pico-8 play session: hold ← + tap ❎

[t = 1 s] hold ← ~1s, tap ❎ ~2×
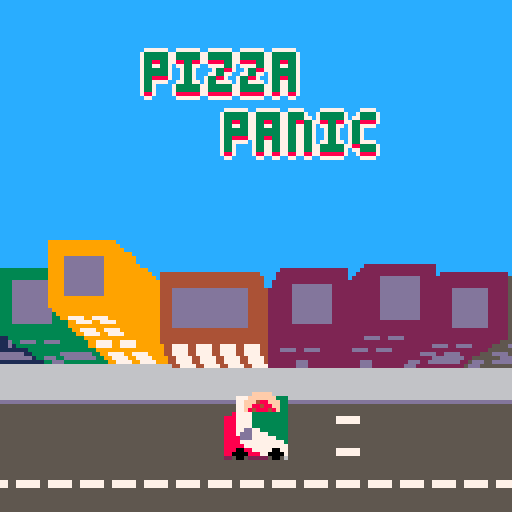
[t = 2 s] hold ← ~2s, tap ❎ ~4×
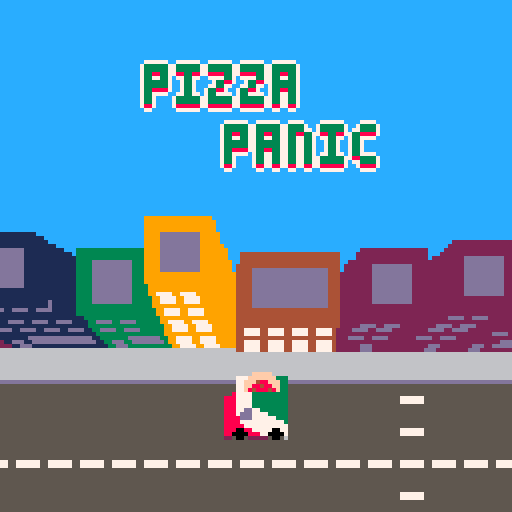
[t = 4 s] hold ← ~4s, tap ❎ ~7×
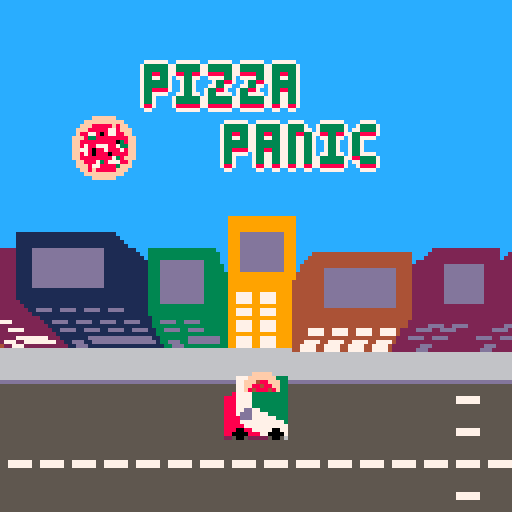
[t = 8 s] hold ← ~8s, tap ❎ ~14×
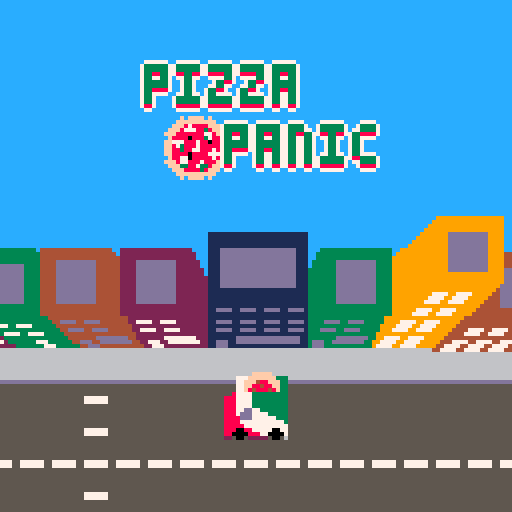

pico-8 cartridge
version 36
__lua__
--pIZZA pANIC (1.0)
--bY codenamewaddles 

---------------- constants ----------------
accel=0.1
drag=0.05
max_speed=2.5
min_speed=0.05
wheel_dist = 10
player_length=16
player_width=8
player_angle_offset=0.25
player_collsion_size=2
delay_threshold1=0.6
delay_threshold2=0.85
building_distance_ratio=1/35
car_distance_ratio=1/80
render_y=25
render_distance=100
pavement_flag=0
solid_flag=1
road_flag=2
classic_car_sprite_x=0
classic_car_sprite_y=40
car_trans_color=4
car_default_color1=12
car_default_color2=1
max_npc_road_dist=5
car_speed=1
car_total_turn_delay=9
collision_impulse=1
car_drag=0.05
min_car_speed=0.06
car_returning_threshold=4
car_move_delay=400
delivery_time=60
delivery_amount=4
building_colors={1, 2, 3, 4, 5, 9}
building_min_height=2
building_max_height=5
building_styles={'residential', 'store', 'glass'}
classic_total_time=300
delivery_points=10
player_move=false
transition_speed=1/30
car_colors={4, 8, 9, 10, 11, 12, 14}

----- delivery lane coords -----
x_delivery_lanes={{54, 80, 1, 's'}, {66, 73, 19, 's'}, {60, 62, 19, 's'}, {60, 73, 6, 'n'}, {43, 51, 22, 'n'}, {43, 51, 40, 's'}, {60, 67, 24, 'n'}, {60, 67, 40, 's'},
{75, 79, 32, 's'}, {81, 88, 12, 'n'}, {81, 88, 19, 's'}, {81, 93, 7, 's'}, {87, 94, 24, 'n'}, {75, 85, 37, 'n'}, {49, 73, 45, 'n'}, {36, 42, 45, 'n'}, {37, 52, 17, 's'},
{20, 32, 29, 's'}, {22, 34, 34, 'n'}, {35, 51, 60, 'n'}}
y_delivery_lanes={{8, 18, 58, 'w'}, {8, 18, 74, 'e'}, {1, 6, 79, 'w'}, {1, 15, 53, 'e'}, {25, 35, 53, 'e'}, {25, 38, 41, 'w'}, {27, 38, 68, 'e'}, {27, 38, 58, 'w'},
{27, 30, 80, 'e'}, {27, 30, 73, 'w'}, {14, 17, 89, 'e'}, {14, 18, 79, 'w'}, {7, 25, 94, 'w'}, {27, 38, 85, 'w'}, {39, 46, 73, 'w'}, {36, 46, 36, 'e'}, {17, 29, 36, 'e'},
{49, 60, 48, 'w'}}
n_houses={{20, 22}, {25, 22}, {3, 22}, {11, 8}, {15, 8}, {18, 8}, {20, 62}}
s_houses={{3, -1}, {10, -1}, {14, -1}, {19, -1}, {25, -1}, {10, 13}, {14, 13}, {17, 13}, {27, 53}}
w_houses={{8, 10}, {30, 3}, {30, 7}, {30, 11}, {30, 14}, {30, 18}, {23, 39}, {23, 44}, {23, 48}}
e_houses={{21, 10}, {-1, 2}, {-1, 6}, {-1, 9}, {-1, 14}, {-1, 17}, {8, 25}, {8, 31}, {14, 40}, {14, 46}, {14, 51}, {14, 56}}

cars_coords={{41, 30}, {55, 30}, {66, 24}, {58, 33}, {70, 37}, {77, 24}, {77, 34}, {85, 12}, {84, 21}, {58, 15}, {69, 6}, {38, 29}, {60, 45}, {85, 30}, {94, 14}, {79, 5}, {55, 8}, {25, 12}, {35, 57}}

---------------- player ----------------

function make_player()
    player={}
    player.angle=0 player.dir=player.angle+0.5 player.drift_delay=1 player.dirs={}
    player.dirs[1]=player.angle+0.5 player.dirs[2]=player.angle+0.5 player.dirs[3]=player.angle+0.5 player.dirs[4]=player.angle+0.5
    player.speed=0 player.dx=0 player.dy=0 player.rotation_speed=1
    player.x=65*8+4 player.y=19*8+6 player.fwheel={x=0,y=0} player.bwheel={x=0,y=0}
    player.collision_points={}
    --corner points, eg. cfr = corner front right
    player.cfr={x=0,y=0} player.cfl={x=0,y=0} player.cbr={x=0,y=0} player.cbl={x=0,y=0}
    add(player.collision_points, player.cfr) add(player.collision_points, player.cfl) add(player.collision_points, player.cbr) add(player.collision_points, player.cbl)
    player.element='player'
    return player
end

function update_player(player)
    local frx= player.cfr.x + cos(player.angle + 0.25)*player_collsion_size
    local fry= player.cfr.y + sin(player.angle + 0.25)*player_collsion_size
    local flx= player.cfl.x + cos(player.angle - 0.25)*player_collsion_size
    local fly= player.cfl.y + sin(player.angle - 0.25)*player_collsion_size
    local brx= player.cbr.x + cos(player.angle + 0.25)*player_collsion_size/2
    local bry= player.cbr.y + sin(player.angle + 0.25)*player_collsion_size/2
    local blx= player.cbl.x + cos(player.angle - 0.25)*player_collsion_size/2
    local bly= player.cbl.y + sin(player.angle - 0.25)*player_collsion_size/2

    local fr2x= player.cfr.x + cos(player.angle - 0.25)*player_collsion_size
    local fr2y= player.cfr.y + sin(player.angle - 0.25)*player_collsion_size
    local fl2x= player.cfl.x + cos(player.angle + 0.25)*player_collsion_size
    local fl2y= player.cfl.y + sin(player.angle + 0.25)*player_collsion_size
    local br2x= player.cbr.x + cos(player.angle - 0.25)*player_collsion_size
    local br2y= player.cbr.y + sin(player.angle - 0.25)*player_collsion_size
    local bl2x= player.cbl.x + cos(player.angle + 0.25)*player_collsion_size
    local bl2y= player.cbl.y + sin(player.angle + 0.25)*player_collsion_size

    --turn van
    if(player.speed != 0 and player_move) then
        player.rotation_speed=player.speed/max_speed
        if(player.speed>0) then
            if (btn(0) and (not is_solid(flx, fly)) and (not is_solid(fr2x, fr2y)) and (not is_solid(brx, bry)) and (not is_solid(bl2x, bl2y))) player.angle+=0.015*player.rotation_speed --left
            if (btn(1) and (not is_solid(frx, fry)) and (not is_solid(fl2x, fl2y)) and (not is_solid(blx, bly)) and (not is_solid(br2x, br2y))) player.angle-=0.015*player.rotation_speed --right
        elseif(player.speed<0) then
            if (btn(0) and (not is_solid(frx, fry)) and (not is_solid(fl2x, fl2y)) and (not is_solid(blx, bly)) and (not is_solid(br2x, br2y))) player.angle+=0.015*player.rotation_speed --left
            if (btn(1) and (not is_solid(flx, fly)) and (not is_solid(fr2x, fr2y)) and (not is_solid(brx, bry)) and (not is_solid(bl2x, bl2y))) player.angle-=0.015*player.rotation_speed --right
        end
        if(player.angle > 1) player.angle -=1
        if(player.angle < 0) player.angle +=1
    else
        local a = player.angle
        if(a>0.24 and a<0.26) player.angle = 0.25
        if(a>0.49 and a<0.51) player.angle = 0.5
        if(a>0.74 and a<0.76) player.angle = 0.75
        if(a>0.99 or a<0.01) player.angle = 0
    end

    update_collision_points()

    --move forward and backward
    if((btn(2) or btn(4)) and player.speed <= max_speed and player_move) then
        player.speed+=accel --sfx(26)
    end
    if((btn(3) or btn(5)) and player.speed >= -max_speed and player_move) then
        player.speed-=accel --sfx(26)
    end

    --apply drag
    if(player.speed > 0) player.speed-=drag
    if(player.speed < 0) player.speed+=drag

    --clamp speed and steering angle when speed low
    if(player.speed < min_speed and player.speed > -min_speed) player.speed=0 player.dir=player.angle-0.5 player.dirs[1]=player.angle-0.5 player.dirs[2]=player.angle-0.5 player.dirs[3]=player.angle-0.5

    --set drift delay frame amount
    if(player.speed < delay_threshold1*max_speed and player.speed > -delay_threshold1*max_speed) player.drift_delay = 1
    if((player.speed < delay_threshold2*max_speed and player.speed > delay_threshold1*max_speed) or (player.speed > -delay_threshold2*max_speed and player.speed < -delay_threshold1*max_speed)) player.drift_delay = 2
    if(check_car_speed(delay_threshold2*max_speed)) player.drift_delay = 3

    if(player.speed != 0) then
        --determine movement in x and y for front and back wheels
        fdx = player.speed * cos(player.angle + 0.5)
        fdy = player.speed * sin(player.angle + 0.5)
        bdx = player.speed * cos(player.dir)
        bdy = player.speed * sin(player.dir)

        --find wheel positions depending on speed sign
        player.fwheel.x = player.x + sgn(player.speed) * (wheel_dist/2 * cos(player.dir))
        player.fwheel.y = player.y + sgn(player.speed) * (wheel_dist/2 * sin(player.dir))
        player.bwheel.x = player.x - sgn(player.speed) * (wheel_dist/2 * cos(player.dir))
        player.bwheel.y = player.y - sgn(player.speed) * (wheel_dist/2 * sin(player.dir))
        
        if(not check_player_collision_points(solid_flag, fdx, fdy) and not check_player_collision_points(solid_flag, bdx, bdy)) then
            player.fwheel.x += fdx
            player.fwheel.y += fdy
            player.bwheel.x += bdx
            player.bwheel.y += bdy
            
            --update position
            player.x = (player.fwheel.x + player.bwheel.x)/2
            player.y = (player.fwheel.y + player.bwheel.y)/2
        else
            if(check_car_speed(0.5)) sfx(9)
            player.speed = 0
        end
        
        player.dir=player.dirs[1]
        player.dirs[player.drift_delay] = atan2(sgn(player.speed) * (player.fwheel.x - player.bwheel.x), sgn(player.speed) * (player.fwheel.y - player.bwheel.y))
    end
    for i=1, player.drift_delay - 1 do
        player.dirs[i] = player.dirs[i+1]
    end
    update_collision_points()
end

function check_car_speed(threshold)
    if(player.speed>threshold or player.speed<-threshold) return true
end

function check_player_collision_points(flag, dx, dy)
    dx=dx or 0
    dy=dy or 0
    for i=1,#player.collision_points do
        for j=1,#rendered_cars do
            local other=rendered_cars[j]
            if(other.dir==0 or other.dir==2) then --up or down
                if(not (player.collision_points[i].x + dx > other.x + other.w/2
                    or player.collision_points[i].y + dy > other.y + other.l/2
                    or player.collision_points[i].x + dx < other.x - other.w/2
                    or player.collision_points[i].y + dy < other.y - other.l/2)) then
                        create_collision(other)
                        return true
                    end
            else
                if(not (player.collision_points[i].x + dx > other.x + other.l/2
                    or player.collision_points[i].y + dy > other.y + other.w/2
                    or player.collision_points[i].x + dx < other.x - other.l/2
                    or player.collision_points[i].y + dy < other.y - other.l/2)) then
                        create_collision(other)
                        return true
                    end
            end
        end
        if(fget(mget((player.collision_points[i].x + dx)/8, (player.collision_points[i].y + dy)/8), flag)) return true
    end
    --if(fget(mget(player.x/8, player.y/8), flag)) return true
    return false
end

function update_collision_points()
    player.cfr.x = player.x - cos(player.angle)*player_length/2 - cos(player.angle - 0.25)*player_width/2
    player.cfr.y = player.y - sin(player.angle)*player_length/2 - sin(player.angle - 0.25)*player_width/2

    player.cfl.x = player.x - cos(player.angle)*player_length/2 - cos(player.angle + 0.25)*player_width/2
    player.cfl.y = player.y - sin(player.angle)*player_length/2 - sin(player.angle + 0.25)*player_width/2

    player.cbr.x = player.x + cos(player.angle)*player_length/2 + cos(player.angle + 0.25)*player_width/2
    player.cbr.y = player.y + sin(player.angle)*player_length/2 + sin(player.angle + 0.25)*player_width/2
    
    player.cbl.x = player.x + cos(player.angle)*player_length/2 + cos(player.angle - 0.25)*player_width/2
    player.cbl.y = player.y + sin(player.angle)*player_length/2 + sin(player.angle - 0.25)*player_width/2
end

function create_collision(other)
    if(player.speed>1.5) then 
        sfx(8)
    elseif(player.speed>0.5) then
        sfx(9)
    end
    other.colliding=true
    other.returning=false
    other.move=false
    local sgn = sgn(player.speed)
    local col_angle=atan2(sgn*(other.x - player.x), sgn*(other.y - player.y))
    other.dx=cos(col_angle)*collision_impulse*player.speed
    other.dy=sin(col_angle)*collision_impulse*player.speed
end

---------------- deliveries ----------------

function make_random_deliveries(n)
    local buildings_with_deliveries={}
    for i=1,n do
        local building = rnd(buildings)
        while(building.element == 'pizzeria' or contains(buildings_with_deliveries, building)) do
            building = rnd(buildings)
        end
        add(buildings_with_deliveries, building)
        if(building.orientation == 's') make_delivery(building.x, building.y+16)
        if(building.orientation == 'e') make_delivery(building.x+16, building.y)
        if(building.orientation == 'w') make_delivery(building.x-16, building.y)
        if(building.orientation == 'n') make_delivery(building.x, building.y-16)
    end
end

function make_delivery(x, y)
    local delivery={} delivery.x=x delivery.y=y delivery.time=delivery_time
    add(deliveries, delivery)
end

function draw_delivery_zones()
    foreach(deliveries, function (delivery)
        local x = world_to_screen_x(delivery.x) y = world_to_screen_y(delivery.y)
        rect(x, y, x+16, y+16, 8)
    end)
    if(#deliveries==0) then
        local x = world_to_screen_x(pizzeria.x) y = world_to_screen_y(pizzeria.y+16)
        rect(x, y, x+24, y+15, 8)
    end
end

function update_deliveries()
    local px = player.x py = player.y
    foreach(deliveries, function (delivery)
        local dx = delivery.x dy = delivery.y
        if(px > dx and px < dx + 15 and py > dy and py < dy + 15) then
            if(delivery.time>0) then
                sfx(0)
                delivery.time-=1
            elseif(delivery.time==0) then
                finish_delivery(delivery)
            end
        else
            if(delivery.time<delivery_time) delivery.time+=1 sfx(1)
        end
    end)
    if(#deliveries==0) then
        local dx = pizzeria.x dy = pizzeria.y+16
        if(px > dx and px < dx + 23 and py > dy and py < dy + 15) then
            if(pizzeria.time>0) then
                sfx(0)
                pizzeria.time-=1
            elseif(pizzeria.time==0) then
                make_random_deliveries(delivery_amount)
                pizzeria.time=delivery_time
            end
        else
            if(pizzeria.time<delivery_time) pizzeria.time+=1 sfx(1)
        end
    end
end

function finish_delivery(delivery)
    sfx(4)
    del(deliveries, delivery)
    display_added_score(delivery_points)
end

function draw_delivery_ui()
    foreach(deliveries, function (delivery)
        local x = world_to_screen_x(delivery.x) y = world_to_screen_y(delivery.y)
        if(delivery.time<delivery_time) then
            rect(x+2, y-6, x+14, y-2, 2)
            local filled=((delivery_time-delivery.time)/delivery_time)
            rectfill(x+3, y-5, x+3+(filled*10) , y-3, 8)
        end
        if(x<0 or x>128 or y<0 or y>128) then
            local angle=atan2(64-x, 64-y) dx=cos(angle) dy=sin(angle)
            while(x<0 or x>121 or y<0 or y>121) x+=dx y+=dy
            rspr(80,16,
                x, y,
                -angle + 0.25, 1)
        end
    end)
    if(#deliveries==0) then
        local x = world_to_screen_x(pizzeria.x) y = world_to_screen_y(pizzeria.y)
        if(pizzeria.time<delivery_time) then
            rect(x+6, y+22, x+18, y+18, 2)
            local filled=((delivery_time-pizzeria.time)/delivery_time)
            rectfill(x+7, y+21, x+7+(filled*10) , y+19, 8)
        end
        if(x<0 or x>128 or y<0 or y>128) then
            local angle=atan2(64-x, 64-y) dx=cos(angle) dy=sin(angle)
            while(x<0 or x>121 or y<0 or y>121) x+=dx y+=dy
            rspr(80,16,
                x, y,
                -angle + 0.25, 1)
        end
    end
end




---------------- npc's ----------------

function make_car(x, y, w, l, col1, col2, type)
    local car={} car.x=x car.y=y car.w=w car.l=l car.type=type car.dx=0 car.dy=0
    car.col1=col1 or car_default_color1 car.col2=col2 or car_default_color2
    local coords = find_nearest_road(car) car.x = coords[1] car.y = coords[2]
    find_car_dir(car) car.move=true car.turn_delay=car_total_turn_delay car.can_turn_delay=-1
    car.element='car'
    add(cars, car)
end

function draw_car(car)
    -- draw black pixels
    palt(0, false)
    -- don't draw transparent pixels
    palt(car_trans_color, true)

    local x = car.x y = car.y w = car.w/2 l = car.l/2 col1 = car.col1 col2 = car.col2

    --change palette to car colors
    pal(car_default_color1, car.col1)
    pal(car_default_color2, car.col2)

    --default is classic car, check type and set sprite coords accordingly
    local sx=classic_car_sprite_x sy=classic_car_sprite_y dist_x=(x - player.x)*car_distance_ratio dist_y=(y - player.y-render_y)*car_distance_ratio
    local rx = world_to_screen_x(x)
    local ry = world_to_screen_y(y)
    if(car.dir==0) then --down
        sy+=8
        for i=0,4 do
            sspr(sx, sy, 8, 16, rx - w, ry - l)
            rx+=dist_x ry+=dist_y
            sx+=8
        end
    elseif(car.dir==1) then --left
        for i=0,4 do
            sspr(sx, sy, 16, 8, rx - l, ry - w)
            rx+=dist_x ry+=dist_y
            sx+=16
        end
    elseif(car.dir==2) then --up
        sy+=8
        for i=0,4 do
            sspr(sx, sy, 8, 16, rx - w, ry - l, 8, 16, false, true)
            rx+=dist_x ry+=dist_y
            sx+=8
        end
    else --right
        for i=0,4 do
            sspr(sx, sy, 16, 8, rx - l, ry - w, 16, 8, true)
            rx+=dist_x ry+=dist_y
            sx+=16
        end
    end
    pal()
end

function find_nearest_road(car)
    local roadx=car.x
    local roady=car.y
    local dx=1 dy=1
    local newx=0 newy=0
    --find road
    for i=0,max_npc_road_dist do
        if(is_road(roadx+dx*8, roady+dy*8)) roadx=roadx+dx*8 roady=roady+dy*8 break
        if(is_road(roadx-dx*8, roady+dy*8)) roadx=roadx-dx*8 roady=roady+dy*8 break
        if(is_road(roadx-dx*8, roady-dy*8)) roadx=roadx-dx*8 roady=roady-dy*8 break
        if(is_road(roadx+dx*8, roady-dy*8)) roadx=roadx+dx*8 roady=roady-dy*8 break
        dx+=1 dy+=1
    end
    if(is_road(roadx+8, roady)) newx=flr((roadx+8)/8)*8
    if(is_road(roadx-8, roady)) newx=flr((roadx-8)/8)*8
    if(is_road(roadx, roady+8)) newy=flr((roady+8)/8)*8
    if(is_road(roadx, roady-8)) newy=flr((roady-8)/8)*8
    return {newx, newy}
end

function find_car_dir(car)
    if(car.move or car.returning) then
        if(is_pavement(car.x+9, car.y) and not is_pavement(car.x, car.y-9)) car.dir=2 return nil
        if(is_pavement(car.x-10, car.y) and not is_pavement(car.x, car.y+9)) car.dir=0 return nil
        if(is_pavement(car.x, car.y-9) and not is_pavement(car.x-9, car.y)) car.dir=1 return nil
        if(is_pavement(car.x, car.y+10) and not is_pavement(car.x+9, car.y)) car.dir=3 return nil
        car.turn_delay-=1
        if(car.turn_delay==0) then
            car.turn_delay=car_total_turn_delay
            car.dir+=1
            if(car.dir>3) car.dir=0
            car.can_turn_delay=car_total_turn_delay
        end
    elseif(car.colliding) then
        local dx=car.objective[1] - car.x
        local dy = car.objective[2] - car.y
        if(dx<0 and dx>dy) car.dir=1
        if(dy<0 and dy>dx) car.dir=0
        if(dx>0 and dx>dy) car.dir=3
        if(dy>0 and dy>dx) car.dir=2
    end 
end

function update_car(car)
    if(car.move) then
        if(car.can_turn_delay>0) then
            car.can_turn_delay-=1
        else
            find_car_dir(car)
        end
        if(not(check_player_position(car))) then
            if(car.dir==0) car.y+=car_speed
            if(car.dir==2) car.y-=car_speed
            if(car.dir==1) car.x-=car_speed
            if(car.dir==3) car.x+=car_speed
        end
    elseif(car.colliding) then
        if(not is_solid(car.x+car.w/2+car.dx, car.y) and not is_solid(car.x-car.w/2+car.dx, car.y))car.x+=car.dx
        if(not is_solid(car.x, car.y+car.w/2+car.dy) and not is_solid(car.x, car.y-car.w/2+car.dy))car.y+=car.dy
        if(car.dx>0) car.dx-=car_drag
        if(car.dx<0) car.dx+=car_drag
        if(car.dy>0) car.dy-=car_drag
        if(car.dy<0) car.dy+=car_drag
        if((car.dx<min_car_speed and car.dx>0) or (car.dx> - min_car_speed and car.dx<0)) car.dx=0
        if((car.dy<min_car_speed and car.dy>0) or (car.dy> - min_car_speed and car.dy<0)) car.dy=0
        if(car.dx==0 and car.dy==0) then
            car.colliding=false
            car.returning=true
            car.move=false
            car.objective=find_nearest_road(car)
            car.original_position={}
            car.original_position.x=car.x
            car.original_position.y=car.y
            car.returning_t=0
            find_car_dir(car)
        end
    elseif(car.returning) then
        if(distance(car.x, player.x, car.y, player.y) > 20 and not check_other_cars(car)) then
            car.x=lerp(car.original_position.x, car.objective[1], car.returning_t)
            car.y=lerp(car.original_position.y, car.objective[2], car.returning_t)
            car.returning_t+=0.05
        end
        if(car.returning_t>=1) then
            car.x = car.objective[1]
            car.y = car.objective[2]
            car.colliding=false
            car.returning=false
            car.move=true
            find_car_dir(car)
        end
    end
end

function check_player_position(car)
    if(car.dir==0) then
        if(player.x < car.x - 10 or player.x > car.x + 10 or player.y < car.y or player.y > car.y + 20) return false
        return true
    elseif(car.dir==1) then
        if(player.x < car.x - 20 or player.x > car.x or player.y < car.y -10 or player.y > car.y + 10) return false
        return true
    elseif(car.dir==2) then
        if(player.x < car.x - 10 or player.x > car.x + 10 or player.y < car.y - 20 or player.y > car.y) return false
        return true
    else
        if(player.x < car.x or player.x > car.x + 20 or player.y < car.y -10 or player.y > car.y + 10) return false
        return true
    end
end

function check_other_cars(car)
    local x1=0 x2=20 y1=-10 y2=10
    if(car.dir==0) x1=-10 x2=10 y2=20
    if(car.dir==1) x1=-20 y1=-10 y2=10
    if(car.dir==2) x1=-10 x2=10 y1=-20
    for i=1,#rendered_cars do
        local other = rendered_cars[i]
        if(other.x < car.x + x1 or other.x > car.x + x2 or other.y < car.y + y1 or other.y > car.y + y2) return false
    end
    return true
end

function update_cars()
    foreach(cars, function (car)
        update_car(car)
    end)
end


---------------- sprite stacking ----------------

function draw_van(x,y,a)
    for i=0,12 do
    local sx = 16 * (i%8)
    local sy = 16 * flr(i/8)
    rspr(sx,sy,
        x, y-i*1,
        a, 2)
    end
end

function rspr(sx,sy,x,y,a,w)
	local ca,sa=cos(a),sin(a)
	local srcx,srcy
	local ddx0,ddy0=ca,sa
	local mask=shl(0xfff8,(w-1))
	w*=4
	ca*=w-0.5
	sa*=w-0.5
	local dx0,dy0=sa-ca+w,-ca-sa+w
	w=2*w-1
	for ix=0,w do
		srcx,srcy=dx0,dy0
		for iy=0,w do
			if band(bor(srcx,srcy),mask)==0 then
				local c=sget(sx+srcx,sy+srcy)
    -- set transparent color here
				if (c!=11) pset(x+ix,y+iy,c)
			end
			srcx-=ddy0
			srcy+=ddx0
		end
		dx0+=ddx0
		dy0+=ddy0
	end
end



---------------- buildings ----------------

function make_building(x, y, w, l, h, col1, col2, col3, door, orientation, style)
    local building={}
    building.x=x building.y=y building.w=w building.l=l building.h=h
    building.col1=col1 building.col2=col2 building.col3=col3
    building.door=door building.orientation=orientation building.style=style
    building.element='building'
    add(buildings, building)
end

function draw_elements()
    foreach(rendered_elements, function(element)
        if(element.element=='player') draw_van(64 - player_length/2, 64 - player_width/2, -player.angle)
        if(element.element=='car') draw_car(element)
        if(element.element=='building') draw_building(element)
    end)
end

function draw_building(building)
    local w=building.w local l=building.l local h=building.h local x=building.x+w/2 local y=building.y+l/2
    local col1=building.col1 local col2=building.col2 local col3=building.col3
    local door=building.door local orientation=building.orientation local style=building.style
    local dist_x=(x - player.x)*building_distance_ratio
    local dist_y=(y - player.y-render_y)*building_distance_ratio
    local rx = world_to_screen_x(x-w/2)
    local ry = world_to_screen_y(y-l/2)

    --bottom floor
    if(style=='residential' or style=='house') then
        local j = 0
        while(j < 2) do
            rectfill(rx, ry, rx + w, ry + l, col1)
            draw_door(rx, ry, w, l, orientation, col3, true)
            rx+=dist_x ry+=dist_y
            j+=1
        end
        rectfill(rx, ry, rx + w, ry + l, col1)
        rx+=dist_x ry+=dist_y
    elseif(style=='store') then
        rectfill(rx, ry, rx + w, ry + l, col1)
        draw_door(rx, ry, w, l, orientation, col3, false)
        rx+=dist_x ry+=dist_y
        rectfill(rx, ry, rx + w, ry + l, col1)
        draw_door(rx, ry, w, l, orientation, col3, false)
        if(orientation=='n') rectfill(rx+7, ry, rx + w-2, ry+2, col3) rx+=dist_x ry+=dist_y rectfill(rx, ry, rx + w, ry + l, col1) rectfill(rx+7, ry, rx + w-2, ry+1, col3)
        if(orientation=='s') rectfill(rx+7, ry+l, rx + w-2, ry+l-2, col3) rx+=dist_x ry+=dist_y rectfill(rx, ry, rx + w, ry + l, col1) rectfill(rx+7, ry+l, rx + w-2, ry+l-1, col3)
        if(orientation=='w') rectfill(rx, ry+7, rx+2, ry + l -2, col3) rx+=dist_x ry+=dist_y rectfill(rx, ry, rx + w, ry + l, col1) rectfill(rx, ry+7, rx+1, ry + l -2, col3)
        if(orientation=='e') rectfill(rx+w, ry+7, rx+w-2, ry + l -2, col3) rx+=dist_x ry+=dist_y rectfill(rx, ry, rx + w, ry + l, col1) rectfill(rx+w, ry+7, rx+w-1, ry + l -2, col3)
        rx+=dist_x ry+=dist_y
        rectfill(rx, ry, rx + w, ry + l, col1)
        rx+=dist_x ry+=dist_y
    end
    
    --other floors
    for i=1,h do
        rectfill(rx, ry, rx + w, ry + l, col1)
        draw_windows(rx, ry, w, l, orientation, col3, 6, 3)
        rx+=dist_x ry+=dist_y
        rectfill(rx, ry, rx + w, ry + l, col1)
        if(style=='glass') then
            local j = 0
            while(j < 2) do
                draw_windows(rx, ry, w, l, orientation, col3, 6, 3) rx+=dist_x ry+=dist_y
                rectfill(rx, ry, rx + w, ry + l, col1)
                j+=1
            end
        end
        rx+=dist_x ry+=dist_y
    end

    --roof
    if(style=='house') then
        local roof_h = min(w, l)
        roof_h/=2
        for i=0,roof_h do
            rectfill(rx+i, ry+i, rx + w - i, ry + l - i, col2)
            rx+=dist_x ry+=dist_y
        end
    else
        rectfill(rx + 3, ry + 3, rx + w - 3, ry + l - 3, col2)
        local j = 0
        while(j < 2) do
            rect(rx, ry, rx + w, ry + l, col1)
            rect(rx + 1, ry + 1, rx + w - 1, ry + l - 1, col1)
            rect(rx + 2, ry + 2, rx + w - 2, ry + l - 2, col1)
            rx+=dist_x ry+=dist_y
            j+=1
        end
    end
end

function draw_door(x, y, w, l, orientation, col, middle)
    local door_x = x + 3
    if(middle) door_x = (x + x + w)/2
    local door_y = y + 3
    if(middle) door_y = (y + y + l)/2
    if(orientation == 'n') then
        rectfill(door_x-1, y, door_x+1, y + 2, col)
    elseif(orientation == 's') then
        rectfill(door_x-1, y + l, door_x+1, y + l - 2, col)
    elseif(orientation == 'w') then
        rectfill(x, door_y-1, x + 2, door_y+1, col)
    elseif(orientation == 'e') then
        rectfill(x + w, door_y-1, x + w - 2, door_y+1, col)
    end
end

function draw_windows(x, y, w, l, orientation, col, wind_sep, wind_w)
    if(orientation == 'n') local n = w/wind_sep x+=wind_sep/wind_w for i=0,n-1 do rectfill(x+i*wind_sep, y, x+i*wind_sep+wind_w, y+2, col) end
    if(orientation == 's') local n = w/wind_sep x+=wind_sep/wind_w for i=0,n-1 do rectfill(x+i*wind_sep, y+l, x+i*wind_sep+wind_w, y+l-2, col) end
    if(orientation == 'w') local n = l/wind_sep y+=wind_sep/wind_w for i=0,n-1 do rectfill(x, y+i*wind_sep, x+2, y+i*wind_sep+wind_w, col) end
    if(orientation == 'e') local n = l/wind_sep y+=wind_sep/wind_w for i=0,n-1 do rectfill(x+w, y+i*wind_sep, x+w-2, y+i*wind_sep+wind_w, col) end
end

function sort_elements()
    qsort(rendered_elements, render_dist_comparator)
end

function update_rendered_elements()
    rendered_elements={}
    rendered_cars={}
    add(rendered_elements, player)
    foreach(buildings, function(building)
        if(is_on_screen(building)) add(rendered_elements, building)
    end)
    foreach(cars, function(car)
        if(dist_player(car) < render_distance) then
            add(rendered_elements, car)
            add(rendered_cars, car)
        end
    end)
    if(dist_player(pizzeria) < render_distance) add(rendered_elements, pizzeria)
end

function make_pizzeria(x, y, orientation)
    pizzeria={} pizzeria.x=x pizzeria.y=y pizzeria.orientation=orientation pizzeria.element='pizzeria' pizzeria.time=delivery_time
    make_building(x, y, 24, 16, 2, 8, 13, 7, true, 's', 'store')
end







---------------- utils ----------------

function is_solid(x, y)
    if(fget(mget(x/8, y/8), solid_flag)) return true
end

function is_pavement(x,y)
    if(fget(mget(x/8, y/8), pavement_flag)) return true
end

function is_road(x, y)
    if(fget(mget(x/8, y/8), road_flag)) return true
end

function distance(x1,x2,y1,y2)
    return sqrt((x1-x2)^2 + (y1-y2)^2)
end

function world_to_screen_x(x)
    return 64 - player.x + x
end

function world_to_screen_y(y)
    return 64 - player.y + y
end

function render_dist_comparator(a,b)
	return render_dist_player(a) > render_dist_player(b)
end

function render_dist_player(a)
	return distance(player.x,a.x,player.y+render_y+5,a.y)
end

function dist_comparator(a,b)
	return dist_player(a) > dist_player(b)
end

function dist_player(a)
	return distance(player.x,a.x,player.y,a.y)
end

function is_on_screen(e)
    local sx= world_to_screen_x(e.x) sy = world_to_screen_y(e.y)
    if(sx > -32 and sx<128 and sy>-24 and sy < 128) return true
    return false
end

function contains(t, a)
    for i=1,#t do
        if(t[i]==a) return true
    end
    return false
end

function lerp(a, b, t)
    return a + (b-a) * t
end

function easeinquad(t)
    return t*t
end

function easeoutquad(t)
    t-=1
    return 1-t*t
end

function quad_in_lerp(a, b, t)
    return a + (b-a) * easeinquad(t)
end

function quad_out_lerp(a, b, t)
    if(t>0.95) return b
    return a + (b-a) * easeoutquad(t)
end

function easeOutBounce(t)
    local n1=7.5625
    local d1=2.75

    if (t<1/d1) then
        return n1*t*t;
    elseif(t<2/d1) then
        t-=1.5/d1
        return n1*t*t+.75;
    elseif(t<2.5/d1) then
        t-=2.25/d1
        return n1*t*t+.9375;
    else
        t-=2.625/d1
        return n1*t*t+.984375;
    end
end

function bounce_lerp(a, b, t)
    if(t>0.9) return b
    return a + (b-a) * easeOutBounce(t)
end

function easeOutBack(t)
    t-=1
    return 1+2.7*t*t*t+1.7*t*t
end

function overshoot_lerp(a, b, t)
    return a + (b-a) * easeOutBack(t)
end

function p4bonus(s,x,y,c,o) -- 34 tokens, 5.7 seconds
    color(o)
    ?'\-f'..s..'\^g\-h'..s..'\^g\|f'..s..'\^g\|h'..s,x,y
    ?s,x,y,c
end

--sorting algorithm
function qsort(a,c,l,r)
	c,l,r=c or function(a,b) return a<b end,l or 1,r or #a
	if l<r then
		if c(a[r],a[l]) then
			a[l],a[r]=a[r],a[l]
		end
		local lp,k,rp,p,q=l+1,l+1,r-1,a[l],a[r]
		while k<=rp do
			local swaplp=c(a[k],p)
			-- "if a or b then else"
			-- saves a token versus
			-- "if not (a or b) then"
			if swaplp or c(a[k],q) then
			else
				while c(q,a[rp]) and k<rp do
					rp-=1
				end
				a[k],a[rp],swaplp=a[rp],a[k],c(a[rp],p)
				rp-=1
			end
			if swaplp then
				a[k],a[lp]=a[lp],a[k]
				lp+=1
			end
			k+=1
		end
		lp-=1
		rp+=1
		-- sometimes lp==rp, so 
		-- these two lines *must*
		-- occur in sequence;
		-- don't combine them to
		-- save a token!
		a[l],a[lp]=a[lp],a[l]
		a[r],a[rp]=a[rp],a[r]
		qsort(a,c,l,lp-1       )
		qsort(a,c,  lp+1,rp-1  )
		qsort(a,c,       rp+1,r)
	end
end

function make_houses(houses, dir)
    if(dir=='n' or dir=='s') w=20 l=16
    if(dir=='w' or dir=='e') w=16 l=20
    foreach(houses, function (house)
        make_building(house[1]*8, house[2]*8, w, l, rnd({1, 2}), rnd(building_colors), 13, rnd({13, 7}), true, dir, 'house')
    end)
end

function make_buildings()
    
    make_pizzeria(63*8, 17*8, 's')

    make_houses(n_houses, 'n')
    make_houses(s_houses, 's')
    make_houses(w_houses, 'w')
    make_houses(e_houses, 'e')

    foreach(x_delivery_lanes, function (lane)
        local bx=lane[1]*8 bx_max=lane[2]*8+8 by=lane[3]*8
        if(lane[4]=='s') by-=16
        if(lane[4]=='n') by+=16 bx+=16 bx_max-=16
        while(bx<=bx_max-40) do
            local w = rnd({16, 24})
            --(x, y, w, l, h, col1, col2, col3, door, orientation, style)
            make_random_building_not_title(bx, by, w, 16, lane[4])
            --make_building(bx, by, w, 16, building_min_height + flr(rnd(building_max_height-building_min_height)), rnd(building_colors), 13, rnd({13, 7}), true, lane[4], rnd(building_styles))
            bx+=w
        end
        make_random_building_not_title(bx, by, bx_max-bx, 16, lane[4])
        --make_building(bx, by, bx_max-bx, 16, building_min_height + flr(rnd(building_max_height-building_min_height)), rnd(building_colors), 13, rnd({13, 7}), true, lane[4], rnd(building_styles))
    end)
    foreach(y_delivery_lanes, function (lane)
        local by=lane[1]*8 by_max=lane[2]*8-8 bx=lane[3]*8
        if(lane[4]=='e') bx-=16
        if(lane[4]=='w') bx+=16
        while(by<=by_max-40) do
            local w = rnd({16, 24})
            --(x, y, w, l, h, col1, col2, col3, door, orientation, style)
            make_random_building_not_title(bx, by, 16, w, lane[4])
            --make_building(bx, by, 16, w, building_min_height + flr(rnd(building_max_height-building_min_height)), rnd(building_colors), 13, rnd({13, 7}), true, lane[4], rnd(building_styles))
            by+=w
        end
        make_random_building_not_title(bx, by, 16, by_max-by, lane[4])
        --make_building(bx, by, 16, by_max-by, building_min_height + flr(rnd(building_max_height-building_min_height)), rnd(building_colors), 13, rnd({13, 7}), true, lane[4], rnd(building_styles))
    end)
end

function make_random_building_not_title(bx, by, w, l, dir)
    make_building(bx, by, w, l, building_min_height + flr(rnd(building_max_height-building_min_height)), rnd(building_colors), 13, rnd({13, 7}), true, dir, rnd(building_styles))
end

function make_cars()
    --(x, y, w, l, col1, col2, type)
    foreach(cars_coords, function (car)
        make_car(car[1]*8, car[2]*8, 8, 16, rnd(car_colors))
    end)
end

function save_highscore()
    dset(0, highscore)
end

function get_highscore()
    highscore = dget(0)
end


---------------- game state functions ----------------

---------------- game screen ----------------

function init_classic()
    was_accel=false
    sort=false
    started=false
    counter=90
    timer=false
    transition=1
    render_y=25
    reset_map()
    player_move=true
    deliveries={}
    make_random_deliveries(delivery_amount)
    coroutines={}

    score=0
    time_left=classic_total_time

    _update=update_classic
    _draw=draw_classic
end

function update_classic()
    --if(btnp(5)) time_left=2
    update_cars()
    if(started)update_player(player)
    update_rendered_elements()
    sort_elements()
    update_deliveries()
    if(transition>0) transition-=transition_speed
    if(transition<=0 and not started) timer=true
    if(counter%30==0 and counter!=0 and timer) sfx(5)
    if(timer and not started) counter-=1
    if(counter==0 and not started) sfx(6)
    if(counter <= 0 and not started) timer=false started=true music(0)
    if(started and time_left>0)time_left-=1/30
    if(time_left<=0) score+=#coroutines*10 sfx(31) init_game_end()
end

function draw_classic()
    cls(3)
    map(player.x/8 - 8, player.y/8 - 8, -player.x%8 - 8, -player.y%8 - 8, 17, 17)
    draw_delivery_zones()
    draw_elements()
    draw_ui()
    if(timer) print_text("\^w \^t"..flr(counter/30) + 1, 54, 48, 10)
    foreach(coroutines, function (cor)
        if(costatus(cor) != 'dead') then 
            coresume(cor)
        else 
            del(coroutines, cor)
        end
    end)

    transition_before(transition)
    --print(stat(1), 0, 0, 7)
end

function draw_ui()
    draw_delivery_ui()

    --time
    local m = flr(time_left/60)
    local s = flr(time_left-(m*60))
    print("tIME", 3, 3, 0)
    local x = print("tIME", 2, 2, 10) + 2
    print(m.."'", x+1, 3, 0)
    local x1 = print(m.."'", x, 2, 10)
    print(s..'"', x1+1, 3, 0)
    print(s..'"', x1, 2, 10)

    --score
    local x = 104-#tostring(score)*4
    print("sCORE", x+1, 3, 0)
    local x1 = print("sCORE", x, 2, 10) +2
    print(score, x1+1, 3, 0)
    print(score, x1, 2, 10)
end

function display_added_score(added)
    local cor = cocreate( function ()
        local dist=122-(#tostring(added)*4)
        local x = 128
        local y = 10
        for i=0,5 do
            print_score(added, x, y)
            x-=(128-dist)/6
            yield()
        end
        for i=0,50 do
            print_score(added, x, y)
            yield()
        end
        for i=0,7 do
            print_score(added, x, y)
            y-=1
            yield()
        end
        score+=delivery_points
    end)
    add(coroutines, cor)
end

function print_score(added, x, y)
    print("+"..added, x+1, y+1, 0)
    print("+"..added, x, y, 10)
end

function _init()
    cartdata("codenamewaddles_pizzapanic_1")
    get_highscore()
    reset_map()
    init_title()
end




---------------- title screen ----------------

function init_title()
    next=false
    start_next=false
    final_move_x=0
    pizza_x_end=37
    pizza_x=-16
    title_counter=0
    title_counter1=0
    title_counter2=0
    title_y=-35
    title_y_end=15
    title_graphics_y=128
    title_speed=1
    x1=-80 x2=0 x3=80
    pa=0 pa1=0.25
    player=make_player()
    render_y=45
    player.x = 56
    player.y = 98
    buildings={}
    init_title_buildings()
    music(9)
    _update=update_title
    _draw=draw_title
end

function update_title()
    if(title_counter<1) title_counter+=0.013
    if(title_counter>=1 and title_counter1 < 1) title_counter1+=0.015
    if(title_counter1 > 0 and title_counter1 < 0.55) pa+=0.013
    if(title_counter1 > 0.6 and title_counter1 < 0.9) pa-=0.013
    if(start_next and title_counter2 < 1) title_counter2+=0.05
    if(title_counter2>=1) next=true
    final_move_x = quad_in_lerp(0, 128, title_counter2)
    title_y=bounce_lerp(-35, title_y_end, title_counter)
    pizza_x=overshoot_lerp(-16, pizza_x_end, title_counter1) + final_move_x
    update_menu_world()
    if(btnp(4) and title_counter1 >= 1) start_next = true 
    if(next) init_menu(false)
end

function draw_title()
    draw_menu_world()
    local x = 20 + final_move_x

    rspr(88, 16, pizza_x, 29, pa, 2)

    p4bonus("\^w \^t pizza", x, title_y+2, 7, 7)
    p4bonus("\^w \^t pizza", x, title_y+1, 7, 7)
    p4bonus("\^w \^t panic", x+20, title_y+17, 7, 7)
    p4bonus("\^w \^t panic", x+20, title_y+16, 7, 7)
    display_title(x, title_y+2, 8)
    display_title(x, title_y+1, 3)
end

function display_title(x, y, col)
    ?"\^w \^t pizza", x, y, col
    ?"\^w \^t panic", x+20, y+15, col
end

function init_title_buildings()
    local x=-24
    while x < 120 do
        local w = rnd({16, 24})
        make_random_building(x, w)
        x+=w
    end
    if(x<136) make_random_building(x, 136-x)
end

function make_random_building(x, w)
    make_building(x, title_graphics_y+40, w, 16, building_min_height + flr(rnd(building_max_height-building_min_height)), rnd(building_colors), 13, rnd({13, 7}), true, 's', rnd(building_styles))
end

function update_menu_world()
    if(title_graphics_y > 64) title_graphics_y-=title_speed
    foreach(buildings, function (building)
        building.x+=car_speed
        if(title_graphics_y > 64) building.y-=title_speed
        if(building.x>128) make_random_building(-32, building.w) del(buildings, building)
    end)
    qsort(buildings, render_dist_comparator)
end

function draw_menu_world()
    cls(12)
    x1+=car_speed
    x2+=car_speed
    x3+=car_speed
    if(x1>=128)x1=-80
    if(x2>=128)x2=-80
    if(x3>=128)x3=-80
    map(60, 0, x1, title_graphics_y+16, 10, 8)
    map(60, 0, x2, title_graphics_y+16, 10, 8)
    map(60, 0, x3, title_graphics_y+16, 14, 8)

    foreach(buildings, function (building)
        draw_building(building)
    end)

    draw_van(56, title_graphics_y+34, 0)
end

---------------- menu screen ----------------

function init_menu(b)
    text_x=-128
    menu_counter=0
    before=b
    next=false
    if(before) buildings={} init_title_buildings() render_y=45 player.x = 56 player.y = 98 x1=-80 x2=0 x3=80
    transition=1
    transition1=0
    _update=update_menu
    _draw=draw_menu
end

function update_menu()
    update_menu_world()
    if(btnp(4) and not before and text_x==6 and not next) next=true sfx(2) music(-1)
    if(menu_counter < 1) menu_counter+=0.025
    if(before) transition-=transition_speed menu_counter=1
    if(transition<=0) before=false
    text_x=quad_out_lerp(-128, 6, menu_counter)
    if(next) transition1+=transition_speed
    if(transition1>=1) init_classic() 
end

function draw_menu()
    draw_menu_world()
    print_text("fOLLOW THE ARROWS AND DELIVER\nAS MANY PIZZAS AS POSSIBLE\nBEFORE TIME RUNS OUT\n\ncURRENT HIGHSCORE : "..highscore.."\n\n      pRESS 🅾️ TO START", text_x, 6, 7)
    if(before) transition_before(transition)
    if(next) rectfill(0, 0, 128, 128*transition1, 0)
end

function print_text(s, x, y, col)
    ?s, x+1, y+1, 0
    ?s, x, y, col
end

function transition_before(t)
    rectfill(0, 128, 128, 128 - 128*t, 0)
end


---------------- game end screen ----------------

function init_game_end()
    music(11)
    new = false
    if(score>highscore) highscore=score save_highscore() new = true
    display_score=30
    display_highscore=60
    player_move=false
    transition=0
    next=false
    _update=update_game_end
    _draw=draw_game_end
end

function update_game_end()
    update_world()
    if(display_score>0) display_score-=1
    if(display_highscore>0) display_highscore-=1
    if(btnp(4) and not next) next=true sfx(2)
    if(next) transition+=transition_speed
    if(transition>=1) reset_map() init_menu(true) music(10)
end

function draw_game_end()
    draw_map_elements()
    print_text("\^w \^ttime's up!", 20, 35, 10)
    if(display_score<=0) print_text("score : "..score, 45, 55, 10)
    if(display_highscore<=0 and new) print_text("new highscore!", 35, 75, 10)
    if(next) rectfill(0, 0, 128, 128*transition, 0)
end

function reset_map()
    player=make_player()
    buildings={}
    cars={}
    rendered_cars={}
    make_buildings()
    make_cars()
end

function draw_map_elements()
    cls()
    map(player.x/8 - 8, player.y/8 - 8, -player.x%8 - 8, -player.y%8 - 8, 17, 17)
    draw_elements()
end

function update_world()
    update_rendered_elements()
    update_cars()
    if(started)update_player(player)
    sort_elements()
end
__gfx__
bbbbbbbbbbbbbbbbbbbbbbbbbbbbbbbbbbbbbbbbbbbbbbbbbbbbbbbbbbbbbbbbbbbbbbbbbbbbbbbbbbbbbbbbbbbbbbbbbbbbbbbbbbbbbbbbbbbbbbbbbbbbbbbb
bbbbbbbbbbbbbbbbbbbbbbbbbbbbbbbbbbbbbbbbbbbbbbbbbbbbbbbbbbbbbbbbbbbbbbbbbbbbbbbbbbbbbbbbbbbbbbbbbbbbbbbbbbbbbbbbbbbbbbbbbbbbbbbb
bbbbbbbbbbbbbbbbbbbbbbbbbbbbbbbbbbbbbbbbbbbbbbbbbbbbbbbbbbbbbbbbbbbbbbbbbbbbbbbbbbbbbbbbbbbbbbbbbbbbbbbbbbbbbbbbbbbbbbbbbbbbbbbb
bbbbbbbbbbbbbbbbbbbbbbbbbbbbbbbbbbbbbbbbbbbbbbbbbbbbbbbbbbbbbbbbbbbbbbbbbbbbbbbbbbbbbbbbbbbbbbbbbbbbbbbbbbbbbbbbbbbbbbbbbbbbbbbb
22b00b22222b00b6880000888770000788800887777700778888877777777777bb88777777777773bbb8ddd777777333bbb7ddd777733333bbb77dd773333333
2822222222266666888882222266666d8bbbbbbbbbbbbbb58888bbbbbbbbbbbdbb88bbbbbbbbbbb5bbbddbbbbbbbbbbdbbbdbbbbbbbbbbb5bbbdbbbbbbbbbbb3
1888882222266661888882222266666d8bbbbbbbbbbbbbb58888bbbbbbbbbbbdbb88bbbbbbbbbbb5bbbddbbbbbbbbbbdbbbdbbbbbbbbbbb5bbbdbbbbbbbbbbb3
1888882222266661888882222266666d8bbbbbbbbbbbbbb58888bbbbbbbbbbbdbb88bbbbbbbbbbb5bbbddbbbbbbbbbbdbbbdbbbbbbbbbbb5bbbdbbbbbbbbbbb3
1888882222266661888882222266666d8bbbbbbbbbbbbbb58888bbbbbbbbbbbdbb88bbbbbbbbbbb5bbbddbbbbbbbbbbdbbbdbbbbbbbbbbb5bbbdbbbbbbbbbbb3
1888882222266661888882222266666d8bbbbbbbbbbbbbb58888bbbbbbbbbbbdbb88bbbbbbbbbbb5bbbddbbbbbbbbbbdbbbdbbbbbbbbbbb5bbbdbbbbbbbbbbb3
2822222222266666888882222266666d8bbbbbbbbbbbbbb58888bbbbbbbbbbbdbb88bbbbbbbbbbb5bbbddbbbbbbbbbbdbbbdbbbbbbbbbbb5bbbdbbbbbbbbbbb3
22b00b22222b00b6880000888770000788800887777700778888877777777777bb88777777777773bbb8ddd777777333bbb7ddd777733333bbb77dd773333333
bbbbbbbbbbbbbbbbbbbbbbbbbbbbbbbbbbbbbbbbbbbbbbbbbbbbbbbbbbbbbbbbbbbbbbbbbbbbbbbbbbbbbbbbbbbbbbbbbbbbbbbbbbbbbbbbbbbbbbbbbbbbbbbb
bbbbbbbbbbbbbbbbbbbbbbbbbbbbbbbbbbbbbbbbbbbbbbbbbbbbbbbbbbbbbbbbbbbbbbbbbbbbbbbbbbbbbbbbbbbbbbbbbbbbbbbbbbbbbbbbbbbbbbbbbbbbbbbb
bbbbbbbbbbbbbbbbbbbbbbbbbbbbbbbbbbbbbbbbbbbbbbbbbbbbbbbbbbbbbbbbbbbbbbbbbbbbbbbbbbbbbbbbbbbbbbbbbbbbbbbbbbbbbbbbbbbbbbbbbbbbbbbb
bbbbbbbbbbbbbbbbbbbbbbbbbbbbbbbbbbbbbbbbbbbbbbbbbbbbbbbbbbbbbbbbbbbbbbbbbbbbbbbbbbbbbbbbbbbbbbbbbbbbbbbbbbbbbbbbbbbbbbbbbbbbbbbb
bbbbbbbbbbbbbbbbbbbbbbbbbbbbbbbbbbbbbbbbbbbbbbbbbbbbbbbbbbbbbbbbbbbbbbbbbbbbbbbbbbbbbbbbbbbbbffffffbbbbb66666666cccccccc00000000
bbbbbbbbbbbbbbbbbbbbbbbbbbbbbbbbbbbbbbbbbbbbbbbbbbbbbbbbbbbbbbbbbbbbbbbbbbbbbbbbb222228bbbbffffffffffbbb66666666cccccccc00000000
bbbbbbbbbbbbbbbbbbbbbbbbbbbbbbbbbbbbbbbbbbbbbbbbbbbbbbbbbbbbbbbbbbbbbbbbbbbbbbbb22222288bbfff888888fffbb66666666cccccccc00000000
bbbbbbbbbbbbbbbbbbbbbbbbbbbbbbbbbbbbbbbbbbbbbbbbbbbbbbbbbbbbbbbbbbbbbbbbbbbbbbbbb222288bbfff87788338fffb666dd666cccccccc00000000
bbb7777333333333bbbbbbbbbbbbbbbbbbbbbbbbbbbbbbbbbbbbbbbbbbbbbbbbbbbbbbbbbbbbbbbbbb2288bbbff8877807788ffb666dd666cccccccc00000000
bbb7777333333333bbbbbbbbbbbbbbbbbbbbbbbbbbbbbbbbbbbbbbbbbbbbbbbbbbbbbbbbbbbbbbbbbbb28bbbff888888888888ff66666666cccccccc00000000
bbb7777333333333bbbbbbbbbbbbbbbbbbbbbbbbbbbbbbbbbbbbbbbbbbbbbbbbbbbbbbbbbbbbbbbbbbbbbbbbff880888888838ff66666666cccccccc00000000
bbb7777333333333bbbbbf8488488fbbbbbbbff84884ffbbbbbbbbff884ffbbbbbbbbbbfffffbbbbbbbbbbbbff878887780773ff66666666cccccccc00000000
bbb7777333333333bbbbbf8488848fbbbbbbbff88488ffbbbbbbbbff488ffbbbbbbbbbbfffffbbbb33333333ff873877888778ff6666aaaaaaaaaaaaaaaacacc
bbb7777333333333bbbbbbbbbbbbbbbbbbbbbbbbbbbbbbbbbbbbbbbbbbbbbbbbbbbbbbbbbbbbbbbb33333333ff838888888888ff666a6aaaaaaaaaaaaaaaaccc
bbb7777333333333bbbbbbbbbbbbbbbbbbbbbbbbbbbbbbbbbbbbbbbbbbbbbbbbbbbbbbbbbbbbbbbb33333333ff888880883888ff6666aaaaaaaaaaaaaaaacacc
bbb7777333333333bbbbbbbbbbbbbbbbbbbbbbbbbbbbbbbbbbbbbbbbbbbbbbbbbbbbbbbbbbbbbbbb33333333bff8878887738ffb666a6aaaaaaaaaaaaaaaaccc
bbbbbbbbbbbbbbbbbbbbbbbbbbbbbbbbbbbbbbbbbbbbbbbbbbbbbbbbbbbbbbbbbbbbbbbbbbbbbbbb33333333bfff87788878fffb6666aaaaaaaaaaaaaaaacacc
bbbbbbbbbbbbbbbbbbbbbbbbbbbbbbbbbbbbbbbbbbbbbbbbbbbbbbbbbbbbbbbbbbbbbbbbbbbbbbbb33333333bbfff888888fffbb666a6aaaaaaaaaaaaaaaaccc
bbbbbbbbbbbbbbbbbbbbbbbbbbbbbbbbbbbbbbbbbbbbbbbbbbbbbbbbbbbbbbbbbbbbbbbbbbbbbbbb33333333bbbffffffffffbbb6666aaaaaaaaaaaaaaaacacc
bbbbbbbbbbbbbbbbbbbbbbbbbbbbbbbbbbbbbbbbbbbbbbbbbbbbbbbbbbbbbbbbbbbbbbbbbbbbbbbb33333333bbbbbffffffbbbbb666a6aaaaaaaaaaaaaaaaccc
55555555555555555555555555555555555555555555555555555555555555555555555555555555555555555555555556666666666666656666666666666666
55555555555775555555555555577555555555555555555555577555555775555555555555577555555775555557755566666666666666666666666666666666
55555555555775555555555555577555555555555555555555577555555775555555555555577555555775555557755566666666666666666666666666666666
55555555555775555777777557777555577775555557777555577775577777755777777555577775577777755777755566666666666666666666666666666666
55555555555775555777777557777555577775555557777555577775577777755777777555577775577777755777755566666666666666666666666666666666
55555555555775555555555555555555555775555557755555555555555775555557755555577555555555555557755566666666666666666666666666666666
55555555555775555555555555555555555775555557755555555555555775555557755555577555555555555557755566666666666666666666666666666666
5555555555555555555555555555555555555555555555555555555555555555555555555555555555555555555555556666666666666666666666666ddddddd
44440044444004444ccc00ccccc00cc444ccccccccccccc44444ccddcddcc44444444ccccccc4444555777777777755566666666666666666666666666666666
4444444444444444cccccccccccccccc44cccccccccccccc4444ddccccccc44444444ccccccc4444555555555555555566666666666666666666666666666666
4444444444444444cccccccccccccccc44cccccccccccccc4444ddcccccdd44444444ccccccc4444555555555555555566666666666666666666666666666666
4444444444444444cccccccccccccccc44cccccccccccccc4444ddcccccdd44444444ccccccc4444555555555555555566666666666666666666666666666666
4444444444444444cccccccccccccccc44cccccccccccccc4444ddcccccdd44444444ccccccc4444555555555555555566666666666666666666666666666666
4444444444444444cccccccccccccccc44cccccccccccccc4444ddcccccdd44444444ccccccc4444555555555555555566666666666666666666666666666666
4444444444444444cccccccccccccccc44cccccccccccccc4444ddccccccc44444444ccccccc44445555555555555555d6666666666666666666666d66666666
44440044444004444ccc00ccccc00cc444ccccccccccccc44444ccddcddcc44444444ccccccc444455555555555555555dddddddddddddddddddddd5ddddddd6
444444444cccccc44cccccc444444444444444440000000000000000000000000000000000000000555555553333333333344333333333333334433366666666
44444444cccccccccccccccc444444444444444400000000000000000000000000000000000000005555555533bb333333344333333333333334433366666666
44444444cccccccccccccccc444444444444444400000000000000000000000000000000000000005555555533bb333333344333333333333334433366666666
044444400cccccc0ccccccccccddddcc4444444400000000000000000000000000000000000000005555555533333bb344444333333344443334433366666666
044444400cccccc0ccccccccccddddcccccccccc00000000000000000000000000000000000000005555555533333bb344443333333444443334433366666666
44444444ccccccccccccccccdccccccdcccccccc0000000000000000000000000000000000000000555555553bb3333333333333333443333334433366666666
44444444ccccccccccccccccdccccccdcccccccc0000000000000000000000000000000000000000555555553bb3333333333333333443333334433366666666
44444444cccccccccccccccccccccccccccccccc0000000000000000000000000000000000000000555555553333333333333333333443333334433366666666
44444444ccccccccccccccccdccccccdcccccccc0000000000000000000000000000000000000000000000003334433333344333333333333333333333383333
44444444ccccccccccccccccdccccccdcccccccc00000000000000000000000000000000000000000000000033344333333443333333333333333333338a8333
044444400cccccc0cccccccccddddddccccccccc00000000000000000000000000000000000000000000000033344333333443333333333333333333333833a3
044444400cccccc0cccccccccddddddc444444440000000000000000000000000000000000000000000000004444444433344444444433334444444433333a9a
44444444cccccccccccccccc44444444444444440000000000000000000000000000000000000000000000004444444433334444444443334444444433e333a3
44444444cccccccccccccccc4444444444444444000000000000000000000000000000000000000000000000333333333333333333344333333333333eae3333
44444444cccccccc4444444444444444444444440000000000000000000000000000000000000000000000003333333333333333333443333333333333e33333
444444444cccccc44444444444444444444444440000000000000000000000000000000000000000000000003333333333333333333443333333333333333333
a3a3a3a3a3a3a3a3a3e4f604046424242424248424242424242424242424242424242424242424b40404f6e4e4b5a5f6f6b5a5e4e4f60404140404f6e4e4e4e4
e4e4e4e4d20404140404c5d5d5d5d5d5e50404140404f6e4e4000000000000000000000000000000000000000000000000000000000000000000000000000000
a3a3a3a3a3a3a3a3a3e4f604040404040404041404040424040404040404040404040424040404140404f6e4e4b5a5f6f6b5a5e4e4f60404140404f6e4e4e4e4
e4e4e4e4f60404140404042404040404040404140404f6e4e4000000000000000000000000000000000000000000000000000000000000000000000000000000
a3a3a3a3a3a3a3a3a3e4f604040404040404041404040424040404040404040404040424040404140404d2e4e4b5a5f6f6b5a5e4e4f60404140404f6e4e4e4e4
e4e4e4e4f60404140404042404040404040404140404f6e4e4000000000000000000000000000000000000000000000000000000000000000000000000000000
a3a3a3a3a3a3a3a3a3e4f6f6f6f6f6f6d40404140404c4f6f6f6f6f6f6f6f6f6f6f6e4e4d40404140404f6e4e4b5a5f6f6b5a5c5d5e51414141414f6e4e4e4e4
e4e4e4e4f60404942424242424242424242424340404f6e4e4000000000000000000000000000000000000000000000000000000000000000000000000000000
a3a3a3a3a3a3f7a3a3e4e4e4e4e4e4e4f61414141414f6e4e4e4e4e4e4e4e4e4e4e4e4e4f60404140404f6e4e4b5a5c5e5b5040404a60404140404f6e4e4e4e4
e4e4e4e4f60404140404042404040404040404040404f6e4e4000000000000000000000000000000000000000000000000000000000000000000000000000000
a3a3a3a3a3a3a3a3a3a3a3a3a3a3a3e4f60404140404f6e4a3a3a3a3a3a3a3a3a3a3e4e4f60404140404f6e4e4b504040404040404a60404140404d2e4e4e4e4
e4e4e4e4f60404140404042404040404040404040404f6e4e4000000000000000000000000000000000000000000000000000000000000000000000000000000
a3a3a3a3a3a3a3a3a3a3a3a3a3f7a3e4f60404140404f6e4a3a3a3a3a3a3a3a3a3a3e4e4f60404140404f6e4e4e4e4e4e4e4e4e4e4d40404140404f6e4e4e4e4
e4e4e4e4f60404140404c4f6f6f6f6f6f6f6f6f6f6f6f6e4e4000000000000000000000000000000000000000000000000000000000000000000000000000000
a3a3a3a3a3a3a3a3a3a3a3a3a3a3a3e4f60404140404f6e4a3a3a3a3a3a3a3a3f7a3e4e4f61414141414f6e4e4e4e4e4e4e4e4e4e4f60404140404f6e4e4e4e4
e4e4e4e4f60404140404f6e4e4e4e4e4e4e4e4e4e4e4e4e4e4000000000000000000000000000000000000000000000000000000000000000000000000000000
a3a3a3a3a3a3a3a3a3a3a3a3a3a3a3e4f60404140404f6e4a3a3f7a3a3a3a3a3a3a3e4e4f60404140404c5d5d5d5d5d5d5d5d5d5d5e50404140404c5d5d5d5d5
d5d5d5d5e50404140404f6e4e4e4e4e4e4e4e4e4e4e4e4e4e4000000000000000000000000000000000000000000000000000000000000000000000000000000
a3a3a3a3a3a3a3a3a3a3f7a3a3a3a3e4f60404140404f6e4a3a3a3a3a3a3a3a3a3a3e4e4f6040414040404240404040404042404040404041404040404040404
04040424040404140404f6e4e4000000000000000000000000000000000000000000000000000000000000000000000000000000000000000000000000000000
a3a3a3a3a3a3a3a3a3a3a3a3a3a3a3e4f60404140404f6e4a3a3a3a3a3a3a3a3a3a3e4e4f6040414040404240404040404042404040404041404040404040404
04040424040404140404f6e4e4000000000000000000000000000000000000000000000000000000000000000000000000000000000000000000000000000000
a3a3a3a3a3a3a3a3a3a3a3a3a3a3a3e4f60404140404f6e4a3a3a3a3a3a3a3a3a3a3e4e4f604046424242424242484242424242424242424a424242424242424
24242424242424340404f6e4e4000000000000000000000000000000000000000000000000000000000000000000000000000000000000000000000000000000
a3a3a3f7a3a3a3a3a3a3a3a3a3a3a3e4f60404140404f6e4a3a3a3a3a3a3a3a3a3a3e4e4f6040404040404240404140404042404040404040404040404040404
04040424040404040404f6e4e4000000000000000000000000000000000000000000000000000000000000000000000000000000000000000000000000000000
a3a3a3a3a3a3a3a3a3a3a3a3a3b6a3e4f60404140404f6e4a3b6a3a3a3f7a3a3a3a3e4e4f6040404040404240404140404042404040404040404040404040404
04040424040404040404f6e4e4000000000000000000000000000000000000000000000000000000000000000000000000000000000000000000000000000000
a3a3a3a3a3a3a3a3a3a3a3a3a3a3a3e4f60404140404f6e4a3a3a3a3a3a3a3a3a3a3e4e4f6f6f6f6f6f6f6d40404140404c4f6f6f6f6f6f6f6f6f6f6f6f6f6f6
f6f6f6f6f6f6f6f6f6f6f6e4e4000000000000000000000000000000000000000000000000000000000000000000000000000000000000000000000000000000
a3a3a3a3a3a3a3a3a3a3a3a3a3a3a3e4f60404140404f6e4a3a3a3a3a3a3a3a3a3a3e4e4e4e4e4e4e4e4e4f61414141414f6e4e4e4e4e4e4e4e4e4e4e4e4e4e4
e4e4e4e4e4e4e4e4e4e4e4e4e4000000000000000000000000000000000000000000000000000000000000000000000000000000000000000000000000000000
a3a3a3a3a3a3a3a3a3a3a3a3a3a3a3e4f60404140404f6e4a3a3a3a3a3a3a3a3a3a3e4e4e4e4e4e4e4e4e4f60404140404f6e4e4e4e4e4e4e4e4e4e4e4e4e4e4
e4e4e4e4e4e4e4e4e4e4e4e4e4000000000000000000000000000000000000000000000000000000000000000000000000000000000000000000000000000000
a3a3a3a3a3a3a3a3a3a3a3a3f7a3a3e4f60404140404f6e4a3a3a3a3a3a3a3a3a3a3a3a3a3a3a3a3a3a3e4f60404140404f6e4a3a3a3a3a3a300000000000000
00000000000000000000000000000000000000000000000000000000000000000000000000000000000000000000000000000000000000000000000000000000
a3a3a3a3a3a3a3a3a3a3a3a3a3a3a3e4f60404140404f6e4a3a3a3a3a3a3a3a3a3a3a3a3a3a3b6a3a3a3e4f60404140404f6e4a3a3a3a3a3a300000000000000
00000000000000000000000000000000000000000000000000000000000000000000000000000000000000000000000000000000000000000000000000000000
a3a3a3a3a3a3a3a3a3a3a3a3a3a3a3e4f60404140404f6e4a3a3a3f7a3a3a3a3a3a3a3a3a3a3a3a3f7a3e4f60404140404f6e4a3a3b6a3a3a300000000000000
00000000000000000000000000000000000000000000000000000000000000000000000000000000000000000000000000000000000000000000000000000000
a3a3a3a3a3a3a3a3f7a3a3a3a3a3a3e4f60404140404f6f6a3a3b6a3a3a3a3a3a3a3f7a3a3a3a3a3a3a3e4f60404140404f6e4a3a3a3a3f7a300000000000000
00000000000000000000000000000000000000000000000000000000000000000000000000000000000000000000000000000000000000000000000000000000
a3a3a3a3a3a3a3a3a3a3a3a3a3a3a3e4f60404140404f6f6a3a3a3a3a3a3a3a3a3a3a3a3a3a3a3a3a3a3e4f60404140404f6e4a3a3a3a3a3a300000000000000
00000000000000000000000000000000000000000000000000000000000000000000000000000000000000000000000000000000000000000000000000000000
a3a3a3a3a3a3a3a3a3a3a3a3a3a3a3e4f60404140404f6f6f6f6e4e4e4e4e4e4e4e4e4e4e4e4e4e4e4e4e4f60404140404f6e4a3a3a3a3a3a300000000000000
00000000000000000000000000000000000000000000000000000000000000000000000000000000000000000000000000000000000000000000000000000000
a3a3a3a3a3a3a3a3a3a3a3a3a3f7a3e4f60404140404c5d5d5d5d5d5d5d5d5d5d5d5d5d5d5d5d5d5d5d5d5e50404140404f6e4a3a3a3a3a3a300000000000000
00000000000000000000000000000000000000000000000000000000000000000000000000000000000000000000000000000000000000000000000000000000
a3a3a3a3a3a3a3a3a3a3a3a3a3a3a3e4f60404140404040404040404040424040404040404040404040404040404140404f6e4a3b6a3a3a3a300000000000000
00000000000000000000000000000000000000000000000000000000000000000000000000000000000000000000000000000000000000000000000000000000
a3a3a3a3a3a3a3a3a3a3a3a3a3a3a3e4f60404140404040404040404040424040404040404040404040404040404140404f6e4a3a3a3a3a3a300000000000000
00000000000000000000000000000000000000000000000000000000000000000000000000000000000000000000000000000000000000000000000000000000
a3a3a3a3a3a3a3a3a3a3a3a3a3a3a3e4f60404642424242424242424242424242424242424242424242424242424340404f6e4a3a3a3a3a3a300000000000000
00000000000000000000000000000000000000000000000000000000000000000000000000000000000000000000000000000000000000000000000000000000
a3a3a3a3a3a3a3a3a3a3a3a3a3a3a3e4f60404040404040404040404040424040404040404040404040404040404040404f6e4a3a3a3f7a3a300000000000000
00000000000000000000000000000000000000000000000000000000000000000000000000000000000000000000000000000000000000000000000000000000
a3a3a3a3a3a3a3a3a3a3a3f7a3a3a3e4f60404040404040404040404040424040404040404040404040404040404040404f6e4a3a3a3a3a3a300000000000000
00000000000000000000000000000000000000000000000000000000000000000000000000000000000000000000000000000000000000000000000000000000
a3a3a3a3a3a3a3a3a3a3a3a3a3a3a3e4f6f6f6f6f6f6f6f6f6f6f6f6f6f6f6f6f6f6f6f6f6f6f6f6f6f6f6f6f6f6f6f6f6f6e4a3a3a3a3a3a300000000000000
00000000000000000000000000000000000000000000000000000000000000000000000000000000000000000000000000000000000000000000000000000000
a3a3a3a3a3a3a3a3a3a3a3a3a3a3a3e4e4e4e4e4e4e4e4e4e4e4e4e4e4e4e4e4e4e4e4e4e4e4e4e4e4e4e4e4e4e4e4e4e4e4e4a3a3a3a3a3a300000000000000
00000000000000000000000000000000000000000000000000000000000000000000000000000000000000000000000000000000000000000000000000000000
a3a3a3a3a3a3a3a3a3a3a3a3a3a3a3a3a3a3a3a3a3a3a3a3a3f7a3a3a3a3a3a3a3a3a3a3a3b6a3a3a3a3a3a3a3a3a3a3b6a3a3a3a3a3a3a3a300000000000000
__gff__
0000000000000000000000000000000000000000000000000000000000000000000000000000000000000000000100000000000000000000000003000003030304000000000000000000000001010301000000000000000000000400010101010000000000000000000001030303030100000000000000000000000303030303
0000000000000000000000000000000000000000000000000000000000000000000000000000000000000000000000000000000000000000000000000000000000000000000000000000000000000000000000000000000000000000000000000000000000000000000000000000000000000000000000000000000000000000
__map__
4e4e4e4e4e4e4e4e4e4e4e4e4e4e4e4e4e4e4e4e4e4e4e4e4e4e4e4e4e4e4e3a3a3a3a3a3a3a3a3a3a3a3a3a3a3a3a3a3a3a3a4e4e4e4e4e4e4e4e4e4e4e4e4e4e4e4e4e4e4e4e4e4e4e4e4e4e4e4e4e4e4e4e000000000000000000000000000000000000000000000000000000000000000000000000000000000000000000
4e6f5d5d5d5d5d5d5d5d5d5d5d5d5d5d5d5d5d5d5d5d5d5d5d5d5d5d5d6f4e3a6b3a3a3a3a3a7f3a3a3a3a3a3a3a3a3a3a3a3a4e4e6f5d5d5d5d5d5d5d5d5d5d5d5d5d5d5d5d5d5d5d5d5d5d5d5d5d5d6f4e4e000000000000000000000000000000000000000000000000000000000000000000000000000000000000000000
4e6f4040404040404040404042404040404040404040404040404040406f4e3a3a3a3a3a3a3a3a3a3a3a3a3a3a3a3a3a3a3a3a4e4e6f40404040404040404042404040404040404040404040404040406f4e4e000000000000000000000000000000000000000000000000000000000000000000000000000000000000000000
4e6f4040404040404040404042404040404040404040404040404040406f4e3a3a3a3a3a3a3a3a3a3a3a3a3a3a3a3a3a3a3a3a4e4e6f40404040404040404042404040404040404040404040404040406f4e4e000000000000000000000000000000000000000000000000000000000000000000000000000000000000000000
4e6f4040454242424242424242424242424242424242424242424440406f4e3a3a3a3a3a3a3a3a3a3a3a3a3a3a7f3a3a3a3a3a4e4e6f40404542424242424242424242424242424242424242424440406f4e4e000000000000000000000000000000000000000000000000000000000000000000000000000000000000000000
4e6f4040414040404040404042404040404040404040404040404140406f4e3a3a3a3a3a3a3a3a3a3a3a3a3a3a3a3a3a3a3a3a4e4e6f40404140404040404042404040404040404040404040404140402d4e4e4e4e4e4e4e4e4e4e4e4e4e4e4e4e4e000000000000000000000000000000000000000000000000000000000000
4e6f4040414040404040404042404040404040404040404040404140406f4e3a3a3a7f3a3a3a3a3a3a3a3a3a3a3a3a3a3a3a3a4e4e6f40404140404040404042404040404040404040404040404140406f4e4e4e4e4e4e4e4e4e4e4e4e4e4e4e4e4e000000000000000000000000000000000000000000000000000000000000
4e6f40404140404c6f6f6f6f6f6f6f6f6f6f6f6f6f6f6f4d40404140406f4e3a3a3a3a3a3a3a3a3a3a3a3a3a3a3a3a3a3a3a3a4e4e6f40404140404c6f6f6f6f6f6f2d6f6f6f6f6f6f6f4d41414141415c5d5d5d5d5d5d5d5d5d5d5d5d5d5d6f4e4e000000000000000000000000000000000000000000000000000000000000
4e6f40404140406f6f4e4e4e4e4e4e4e4e4e4e4e4e4e6f6f40404140406f4e3a3a3a3a3a3a3a3a3a3a3a3a3a3a3a3a3a3a3a3a4e4e6f41414141416f4e4e4e4e4e4e4e4e4e4e4e4e4e4e6f40404140404042404040404040404040404040406f4e4e000000000000000000000000000000000000000000000000000000000000
4e6f40404140406f4e3a3a3a3a3a6e3a3a3a6b3a3a3a4e6f41414141416f4e3a3a3a3a3a3a3a3a3a3a3a3a7f3a3a3a3a3a3a3a4e4e2d40404140406f4e4e3a3a3a3a6e7f3a3a3a3a4e4e6f40404140404042404040404040404040404040406f4e4e000000000000000000000000000000000000000000000000000000000000
4e6f40404140406f4e3a3a7f3a6d7b7e7e7e7e7d3a3a4e6f40404140406f4e3a3a6b3a3a3a3a3a3a3a3a3a3a3a3a3a3a3a3a3a4e4e6f40404140406f4e4e3a6b3a3a6e3a3a3a3a3a4e4e6f40404942424242424242424242424242424440406f4e4e000000000000000000000000000000000000000000000000000000000000
4e6f40404140406f4e3a3a3a3a6e3a6b3a3a3a6e3a3a4e6f40404140406f4e3a3a3a3a3a3a3a3a3a3a3a3a3a3a3a3a3a3a3a3a4e4e6f40404140406f4e4e3a3a3a3a7c7d3a6b3a3a4e4e6f40404140404042404040404040404040404140406f4e4e000000000000000000000000000000000000000000000000000000000000
4e6f40404140406f4e3a3a3a6b6e3a3a3a3a7f7c7d3a4e6f40404140406f4e3a3a3a3a3a3a3a7f3a3a3a3a3a6b3a3a3a3a3a3a4e4e6f40404140406f4e4e3a3a3a3a3a6e3a3a3a3a4e4e6f40404140404042404040404040404040404140406f4e4e000000000000000000000000000000000000000000000000000000000000
4e6f40404140406f4e3a3a3a3a6e3a3a3a3a3a3a7c7e4e6f40404140406f4e3a3a3a3a3a3a3a3a3a3a3a3a3a3a3a3a3a3a3a3a4e4e6f40404140406f4e4e3a3a3a6b3a6e3a7f6d7e4e4e6f40404140404c6f6f6f6f6f6f6f6f4d40404140406f4e4e000000000000000000000000000000000000000000000000000000000000
4e6f40404140406f6f4e4e4e4e4e4e4e4e4e4e4e4e4e6f6f40404140406f4e3a3a3a3a3a3a3a3a3a3a3a3a3a3a3a3a3a3a3a3a4e4e6f40404140406f4e4e3a3a3a6d7e7b7e7e6c3a4e4e6f40404140406f4e4e4e4e4e4e4e4e6f40404140406f4e4e000000000000000000000000000000000000000000000000000000000000
4e6f40404140405c5d5d5d5d5d5d5d5d5d5d5d5d5d5d5d5e40404140406f4e3a3a3a4e4e4e4e4e4e4e4e4e4e4e4e4e4e4e4e4e4e4e6f40404140406f4e4e3a3a7f6e3a3a3a3a3a7f4e4e2d40404140406f4e4e4e4e4e4e4e4e6f41414141416f4e4e000000000000000000000000000000000000000000000000000000000000
4e6f4040414040404042404040404040404040404040404040404140406f4e3a3a3a4e4e4e4e4e4e4e4e4e4e4e4e4e4e4e4e4e4e4e6f40404140406f4e4e3a3a3a6e3a3a6b3a3a3a4e4e6f40404140406f4e4e4e4e4e4e4e4e6f40404140406f4e4e000000000000000000000000000000000000000000000000000000000000
4e6f4040414040404042404040404040404040404040404040404140406f4e3a3a3a4e4e6f5d5d5d5d5d5d5d5d5d5d5d5d5d5d5d5d5e41414141416f4e4e4e4e4e4e4e4e4e4e4e4e4e4e6f40404140406f4e4e4e4e4e4e4e4e6f40404140406f4e4e000000000000000000000000000000000000000000000000000000000000
4e6f4040464242424242424242484242424242424242424242424340406f4e3a6b3a4e4e6f404040404040404040404040404040424040404140406f4e4e4e4e4e4e4e4e4e4e4e4e4e4e6f40404140406f4e4e4e4e4e4e4e4e6f40404140406f4e4e000000000000000000000000000000000000000000000000000000000000
4e6f4040404040404042404040414040404040404040404040404040406f4e3a3a3a4e4e6f404040404040404040404040404040424040404140405c5d5d5d5d5d5d5d5d5d5d5d5d5d5d5e41414141415c5d5d5d5d5d5d5d5d5e40404140406f4e4e000000000000000000000000000000000000000000000000000000000000
4e6f4040404040404042404040414040404040404040404040404040406f4e3a3a3a4e4e6f404045424242424242424242424242424242424b40404042404040404040404040404040404240404140404240404040404040424040404140406f4e4e000000000000000000000000000000000000000000000000000000000000
4e6f6f6f6f6f6f6f6f6f4d40404140404c6f6f6f6f6f6f6f6f6f6f6f6f6f4e3a3a3a4e4e6f404041404040404040404040404040424040404140404042404040404040404040404040404240404140404240404040404040424040404140406f4e4e000000000000000000000000000000000000000000000000000000000000
4e4e4e4e4e4e4e4e6f6f6f40404140406f6f4e4e4e4e4e4e4e4e4e4e4e4e4e3a3a3a4e4e6f404041404040404040404040404040424040404942424242424242424242424242424842424242424a42424242424842424242424242424340406f4e4e000000000000000000000000000000000000000000000000000000000000
3a3a3a3a3a3a3a3a3a6f6f40404140406f6f3a3a3a3a3a3a3a3a3a3a6e3a3a3a3a3a4e4e6f40404140404c6f6f6f2d6f6f6f6f6f6f4d40404140404042404040404040404040404140404240404040404240404140404040424040404040406f4e4e000000000000000000000000000000000000000000000000000000000000
3a3a7f3a3a3a3a3a3a4e6f40404140406f6f3a3a3a3a7f3a3a3a3a3a6e3a3a3a3a3a4e4e2d40404140406f4e4e4e4e4e4e4e4e4e4e6f40404140404042404040404040404040404140404240404040404240404140404040424040404040406f4e4e000000000000000000000000000000000000000000000000000000000000
3a3a3a3a3a3a3a6b3a4e6f40404140406f6f7e7e7e7e7e7e7e7e7e7e6c3a3a3a3a3a4e4e6f40404140406f4e4e4e4e4e4e4e4e4e4e6f40404140404c6f6f6f2d6f6f6f6f4d41414141414c6f6f6f6f6f4d40404140404c6f6f6f6f6f6f6f6f6f4e4e000000000000000000000000000000000000000000000000000000000000
3a3a3a3a3a3a3a3a3a4e6f40404140406f6f3a7f3a3a6b3a3a3a3a3a7f3a3a6b3a3a4e4e6f40404140406f4e4e4040404040404e4e6f40404140406f4e4e4e4e4e4e4e4e6f40404140406f6f6f6f6f6f6f41414141416f4e4e4e4e4e4e4e4e4e4e4e000000000000000000000000000000000000000000000000000000000000
3a3a3a3a3a3a3a3a3a4e6f40404140406f6f3a3a3a3a3a3a3a3a3a3a3a3a3a3a3a3a4e4e6f40404140406f4e4e5b404c4d405a4e4e2d40404140406f4e4e4e4e4e4e4e4e6f40404140402d4e4e4e4e4e6f40404140406f4e4e4e4e4e4e4e4e4e4e4e000000000000000000000000000000000000000000000000000000000000
3a3a3a3a7f3a3a3a3a4e6f40404140406f6f4e4e4e4e4e4e4e4e4e4e4e4e4e4e4e4e4e4e6f41414141416f4e4e5b5a6f6f5b5a4e4e6f40404140406f4e4e4e4e4e4e4e4e6f40404140406f4e4e4e4e4e6f40404140406f4e4e000000000000000000000000000000000000000000000000000000000000000000000000000000
3a3a3a3a3a3a3a3a3a4e6f40404140405c5d5d5d5d5d5d5d5d5d5d5d5d5d5d5d5d5d5d5d5e40404140406f4e4e5b5a6f6f5b5a4e4e6f40404140406f4e4e4e4e4e4e4e4e6f40404140406f4e4e4e4e4e6f40404140406f4e4e000000000000000000000000000000000000000000000000000000000000000000000000000000
3a3a3a3a3a3a3a7f3a4e6f404041404040404040404040424040404040404040404040424040404140406f4e4e5b5a6f6f5b5a4e4e6f40404140402d4e4e4e4e4e4e4e4e6f40404140406f4e4e4e4e4e6f40404140406f4e4e000000000000000000000000000000000000000000000000000000000000000000000000000000
3a3a3a3a3a3a3a3a3a4e6f404041404040404040404040424040404040404040404040424040404140406f4e4e5b5a6f6f5b5a4e4e6f40404140406f4e4e4e4e4e4e4e4e6f40404140406f4e4e4e4e4e6f40404140402d4e4e000000000000000000000000000000000000000000000000000000000000000000000000000000
